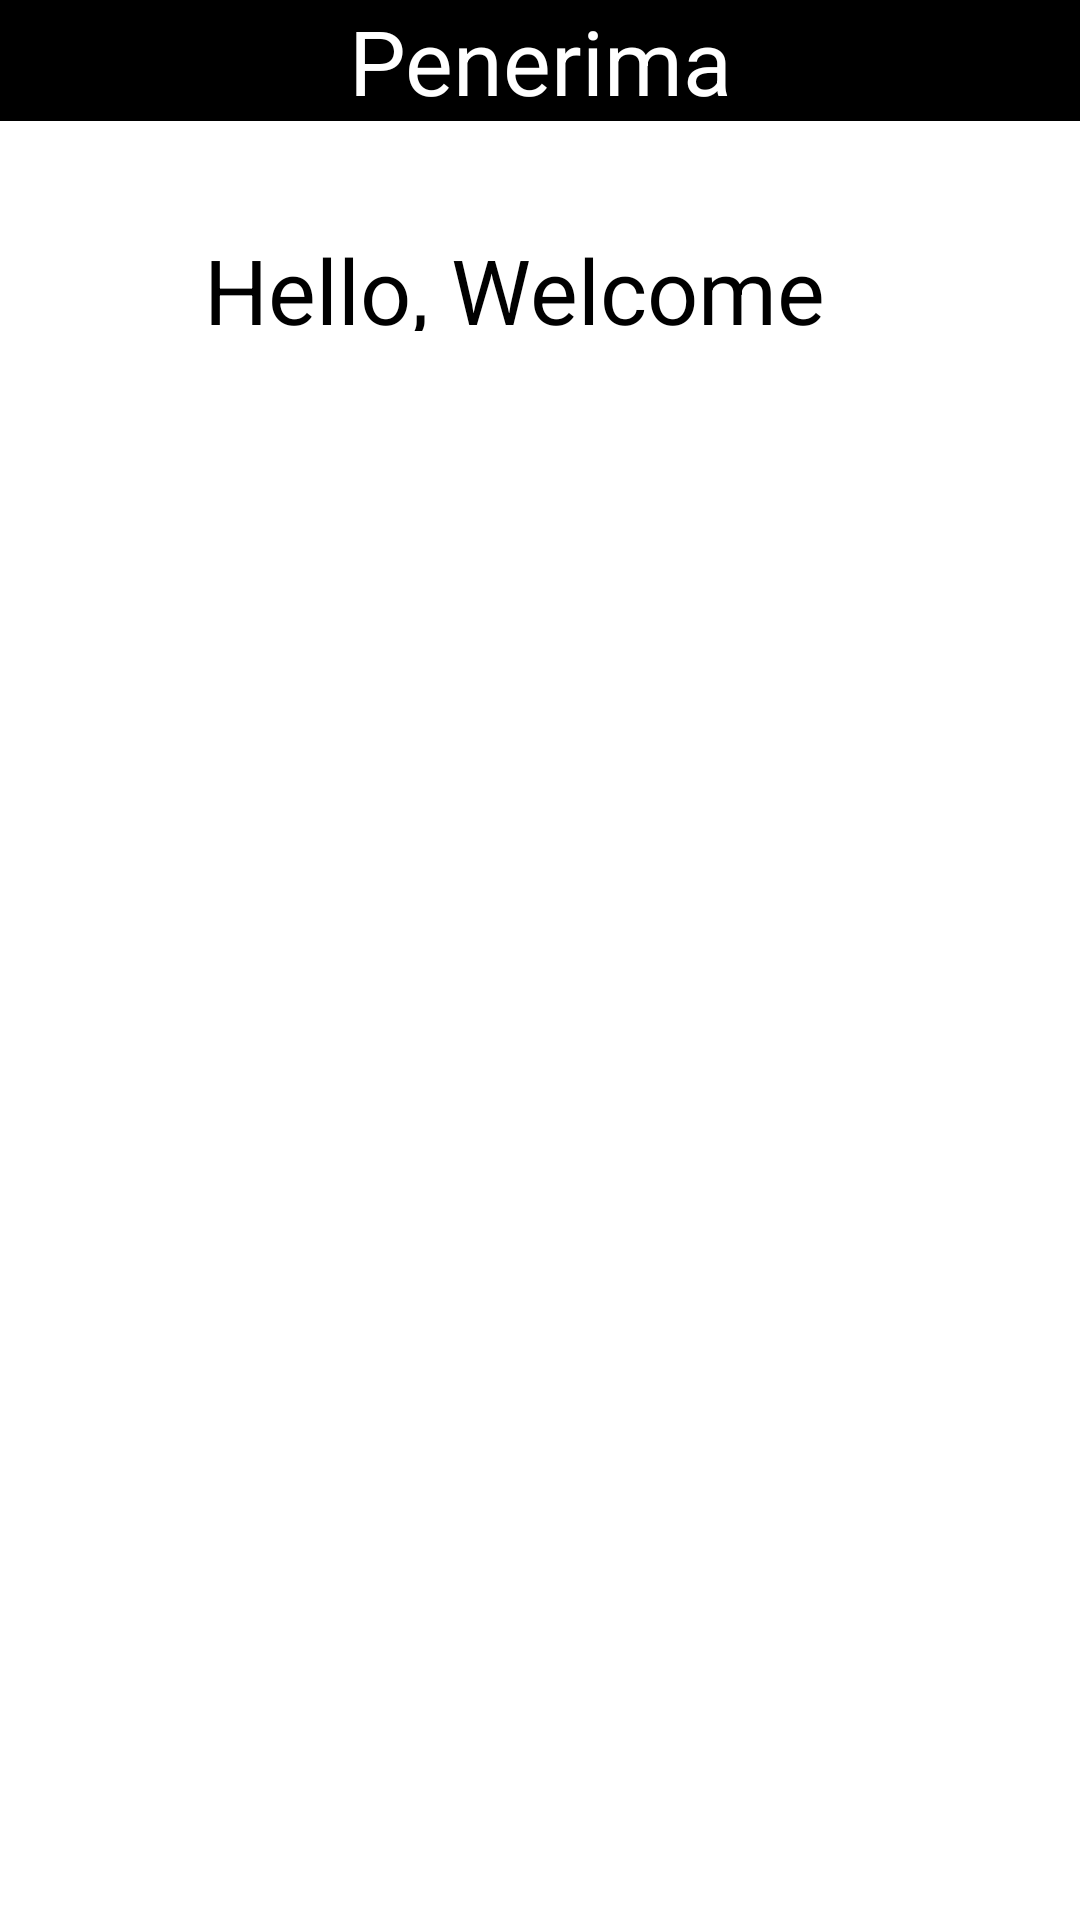

Android layout source for this screen:
<!-- AndroidManifest.xml: application theme Theme.ProjekAplikasi -->
<!-- res/layout/activity_main1.xml -->
<?xml version="1.0" encoding="utf-8"?>
<androidx.constraintlayout.widget.ConstraintLayout xmlns:android="http://schemas.android.com/apk/res/android"
    xmlns:app="http://schemas.android.com/apk/res-auto"
    xmlns:tools="http://schemas.android.com/tools"
    android:layout_width="match_parent"
    android:layout_height="match_parent"
    tools:context=".MainActivity1">

    <TextView
        android:id="@+id/textView3"
        android:layout_width="match_parent"
        android:layout_height="wrap_content"
        android:background="@color/black"
        android:text="Penerima"
        android:textAlignment="center"
        android:textColor="@color/white"
        android:textSize="30dp" />

    <TextView
        android:id="@+id/textView5"
        android:layout_width="343dp"
        android:layout_height="34dp"
        android:layout_marginTop="36dp"
        android:background="@color/white"
        android:text="Hello, Welcome"
        android:textAlignment="center"
        android:textColor="@color/black"
        android:textSize="30dp"
        app:layout_constraintTop_toBottomOf="@+id/textView3"
        tools:layout_editor_absoluteX="34dp" />

    <TextView
        android:id="@+id/penerima"
        android:layout_width="413dp"
        android:layout_height="63dp"
        android:layout_marginTop="68dp"
        android:background="@color/white"
        android:hint=""
        android:textColor="@color/blue"
        android:textSize="25dp"
        app:layout_constraintTop_toBottomOf="@+id/textView5"
        tools:layout_editor_absoluteX="-2dp" />

    <TextView
        android:id="@+id/penerima2"
        android:layout_width="414dp"
        android:layout_height="69dp"
        android:layout_marginTop="24dp"
        android:background="@color/white"
        android:hint=""
        android:textColor="@color/blue"
        android:textSize="25dp"
        app:layout_constraintTop_toBottomOf="@+id/penerima"
        tools:layout_editor_absoluteX="-3dp" />

    <TextView
        android:id="@+id/penerima3"
        android:layout_width="403dp"
        android:layout_height="72dp"
        android:layout_marginTop="24dp"
        android:background="@color/white"
        android:hint=""
        android:textColor="@color/blue"
        android:textSize="25dp"
        app:layout_constraintTop_toBottomOf="@+id/penerima2"
        tools:layout_editor_absoluteX="4dp" />

</androidx.constraintlayout.widget.ConstraintLayout>
<!-- resources referenced by this layout -->
<resources>
  <color name="black">#FF000000</color>
  <color name="blue">#4E50B3</color>
  <color name="white">#FFFFFFFF</color>
  <style name="Theme.ProjekAplikasi" parent="Theme.MaterialComponents.DayNight.DarkActionBar">
          
          <item name="colorPrimary">@color/purple_500</item>
          <item name="colorPrimaryVariant">@color/purple_700</item>
          <item name="colorOnPrimary">@color/white</item>
          
          <item name="colorSecondary">@color/teal_200</item>
          <item name="colorSecondaryVariant">@color/teal_700</item>
          <item name="colorOnSecondary">@color/black</item>
          
          <item name="android:statusBarColor" tools:targetApi="l">?attr/colorPrimaryVariant</item>
          
      </style>
  <color name="purple_500">#FF6200EE</color>
  <color name="purple_700">#FF3700B3</color>
  <color name="teal_200">#FF03DAC5</color>
  <color name="teal_700">#FF018786</color>
</resources>
